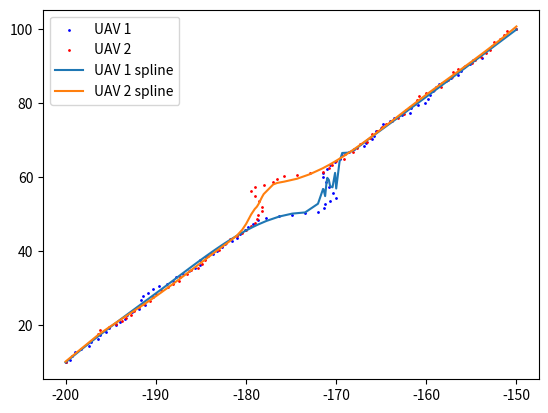

The script that saved this image:
import numpy as np
import time
import math
import matplotlib.pyplot as plt
from scipy.interpolate import splrep, BSpline

class SDPSO(object):
    def __init__(self, start, target, v, h, path_1, path_2, it, ds, Varsize):
        'SDPSO input'
        self.start = start     # UAVs' starting points
        self.target = target   # UAVs' targeting points
        self.v = v             # UAVs' last velocity (it*4)
        self.h = h             # UAVs' heading (it*2)
        self.path_1 = path_1   # UAV1's path (it*2)
        self.path_2 = path_2   # UAV2's path (it*2)
        self.it = it    # current iterations
        self.total_dist_1 = math.sqrt((start[0,0] - target[0,0]) ** 2 + (start[0,1] - target[0,1]) ** 2)
        self.total_dist_2 = math.sqrt((start[0,2] - target[0,2]) ** 2 + (start[0,3] - target[0,3]) ** 2)
        self.dist_max = math.sqrt((start[0,0] - start[0,2]) ** 2 + (start[0,1] - start[0,3]) ** 2)
        self.ds = ds           # safety distance
        self.VarMin = -3       # velocity constraints
        self.VarMax = 3        # velocity constraints
        self.Varsize = Varsize # 2 * number of UAV
        ' Global message (information of UAVs) '
        self.uav_id = []
        self.uav_type = []
        self.uav_velocity = []
        self.uav_Rmin = []
        self.uav_position = []
        self.depots = []
        'SDPSO parameters'
        self.MaxIt = 80       # Maximum Number of Iterations
        self.nPop_max = 100    # Population Size (Swarm Size)
        self.nPop_min = 50     # Population Size (Swarm Size)
        self.w = 1             # Inertia Weight
        self.wdamp = 0.99      # Inertia Weight Damping Ratio
        self.c1 = 1.5          # Personal Learning Coefficient
        self.c2 = 2.0          # Global Learning Coefficient
        self.w1 = 2          # relative weight factor of cost funtion 1
        self.w2 = 1          # relative weight factor of cost funtion 2
        self.w3 = 1          # relative weight factor of cost funtion 3
        'simulated annealing (SA) parameters'
        self.p = 0             # initial probability of a suboptimal solution being accepted
        self.rand = np.random.rand()
        self.T = 90             # temperature of current system (T=1)
        'acceleration of convergence based on dimensional learning strategy (DLS)' 
        self.count = 0         # non-updating number
        self.m = 2             # Random threshold fo the acceleration of convergence
        'velocity limits'
        self.VelMax = 3
        self.VelMin = -3
        'pre-setup matrix for SDPSO'
        # individual particles
        self.Position = []                                                                           # nPop_max*4    
        self.Cost = np.empty([self.nPop_max, 4])                                                     # nPop_max*4 (cost_1, cost_2, cost_3, cost)
        self.Velocity =  []                                                                          # nPop_max*4
        self.Best_Position = np.empty([self.nPop_max, Varsize])                                      # personal best position (nPop_max*4) 
        self.Best_Cost = np.empty([self.nPop_max, 1])                                                # personal best cost(nPop_max*1) 
        # global
        self.GlobalBest_Cost = float('inf')              # scalar
        self.pre_GlobalBest_Cost = 0                     # scalar
        self.GlobalBest_Position = np.zeros([1,Varsize]) # 1*4

    def iteration(self):
        # collision potential
        if math.sqrt((self.path_1[self.it,0] - self.path_2[self.it,0]) ** 2 + (self.path_1[self.it,1] - self.path_2[self.it,1]) ** 2) < self.ds:
            # initialization
            self.Position = np.random.uniform(self.VarMin, self.VarMax, [self.nPop_max, self.Varsize])  
            self.Velocity = np.random.uniform(self.VelMin, self.VelMax, [self.nPop_max, self.Varsize])
            for i in range(self.nPop_max):
                ax1 = self.Position[i,0]
                ay1 = self.Position[i,1]
                ax2 = self.Position[i,2]
                ay2 = self.Position[i,3]
                # body frame
                vxn1 = self.v[self.it,0] + ax1; vxn1 = max(vxn1, self.VarMin); vxn1 = min(vxn1, self.VarMax) 
                vyn1 = self.v[self.it,1] + ay1; vyn1 = max(vyn1, self.VarMin); vyn1 = min(vyn1, self.VarMax)
                vxn2 = self.v[self.it,2] + ax2; vxn2 = max(vxn2, self.VarMin); vxn2 = min(vxn2, self.VarMax)
                vyn2 = self.v[self.it,3] + ay2; vyn2 = max(vyn2, self.VarMin); vyn2 = min(vyn2, self.VarMax)
                # body frame to world frame
                wvx1 = vxn1 * math.cos(self.h[self.it,0]) - vyn1 * math.sin(self.h[self.it,0]); wvy1 = vxn1 * math.sin(self.h[self.it,0]) + vyn1 * math.cos(self.h[self.it,0])
                wvx2 = vxn2 * math.cos(self.h[self.it,1]) - vyn2 * math.sin(self.h[self.it,1]); wvy2 = vxn2 * math.sin(self.h[self.it,1]) + vyn2 * math.cos(self.h[self.it,1])
                # world frame waypoints
                xn1 = self.path_1[self.it,0] + wvx1
                yn1 = self.path_1[self.it,1] + wvy1
                xn2 = self.path_2[self.it,0] + wvx2
                yn2 = self.path_2[self.it,1] + wvy2
                # world frame heading
                theta_1 = self.heading(xn1, self.target[0,0], yn1, self.target[0,1]) # new heading
                theta_2 = self.heading(xn2, self.target[0,2], yn2, self.target[0,3]) # new heading
                # calculate cost values
                cost_1 = self.cal_cost_1(xn1, yn1, xn2, yn2)
                cost_2 = self.cal_cost_2(xn1, yn1, xn2, yn2)
                if self.it == 0:
                    cost_3 = self.cal_cost_3(theta_1, theta_1, theta_2, theta_2)
                else:
                    cost_3 = self.cal_cost_3(theta_1, self.h[self.it-1, 0], theta_2, self.h[self.it-1, 1])
                
                cost = self.w1*cost_1 + self.w2*cost_2 + self.w3*cost_3
                self.Cost[i,0] = cost_1
                self.Cost[i,1] = cost_2
                self.Cost[i,2] = cost_3
                self.Cost[i,3] = cost
                # update personal best
                self.Best_Position[i,:] = self.Position[i,:]
                self.Best_Cost[i] = self.Cost[i,3]
                #update global best
                if self.Best_Cost[i] < self.GlobalBest_Cost:
                    self.GlobalBest_Cost = self.Best_Cost[i]
                    self.GlobalBest_Position = self.Best_Position[i,:]

            # SDPSO main loop
            for j in range(self.MaxIt):
                    for i in range(self.nPop_max):
                        self.Velocity[i,:] = self.w * self.Velocity[i,:] 
                        + self.c1 * np.random.rand(1,self.Varsize) * (self.Best_Position[i,:] - self.Position[i,:])
                        + self.c2 * np.random.rand(1,self.Varsize) * (self.GlobalBest_Position - self.Position[i,:])

                        # apply velocity limits
                        for k in range(self.Varsize):
                            self.Velocity[i,k] = max(self.Velocity[i,k], self.VelMin)
                            self.Velocity[i,k] = min(self.Velocity[i,k], self.VelMax)

                        # update position
                        self.Position[i,:] = self.Position[i,:] + self.Velocity[i,:] 

                        # evaluation
                        ax1 = self.Position[i,0]
                        ay1 = self.Position[i,1]
                        ax2 = self.Position[i,2]
                        ay2 = self.Position[i,3]
                        # body frame
                        vxn1 = self.v[self.it,0] + ax1; vxn1 = max(vxn1, self.VarMin); vxn1 = min(vxn1, self.VarMax) 
                        vyn1 = self.v[self.it,1] + ay1; vyn1 = max(vyn1, self.VarMin); vyn1 = min(vyn1, self.VarMax)
                        vxn2 = self.v[self.it,2] + ax2; vxn2 = max(vxn2, self.VarMin); vxn2 = min(vxn2, self.VarMax)
                        vyn2 = self.v[self.it,3] + ay2; vyn2 = max(vyn2, self.VarMin); vyn2 = min(vyn2, self.VarMax)
                        # body frame to world frame
                        wvx1 = vxn1 * math.cos(self.h[self.it,0]) - vyn1 * math.sin(self.h[self.it,0]); wvy1 = vxn1 * math.sin(self.h[self.it,0]) + vyn1 * math.cos(self.h[self.it,0])
                        wvx2 = vxn2 * math.cos(self.h[self.it,1]) - vyn2 * math.sin(self.h[self.it,1]); wvy2 = vxn2 * math.sin(self.h[self.it,1]) + vyn2 * math.cos(self.h[self.it,1])
                        # world frame waypoints
                        xn1 = self.path_1[self.it,0] + wvx1
                        yn1 = self.path_1[self.it,1] + wvy1
                        xn2 = self.path_2[self.it,0] + wvx2
                        yn2 = self.path_2[self.it,1] + wvy2
                        # world frame heading
                        theta_1 = self.heading(xn1, self.target[0,0], yn1, self.target[0,1]) # new heading
                        theta_2 = self.heading(xn2, self.target[0,2], yn2, self.target[0,3]) # new heading
                        # calculate cost values
                        cost_1 = self.cal_cost_1(xn1, yn1, xn2, yn2)
                        cost_2 = self.cal_cost_2(xn1, yn1, xn2, yn2)
                        if self.it == 0:
                            cost_3 = self.cal_cost_3(theta_1, theta_1, theta_2, theta_2)
                        else:
                            cost_3 = self.cal_cost_3(theta_1, self.h[self.it-1, 0], theta_2, self.h[self.it-1, 1])
                        cost = self.w1*cost_1 + self.w2*cost_2 + self.w3*cost_3
                        self.Cost[i,0] = cost_1
                        self.Cost[i,1] = cost_2
                        self.Cost[i,2] = cost_3
                        self.Cost[i,3] = cost

                        # update personal best
                        if self.count > self.m:
                            if self.Cost[i,3] < self.Best_Cost[i]:
                                self.Best_Position[i,:] = self.Position[i,:]
                                self.Best_Cost[i] = self.Cost[i,3]
                                self.count = 0

                                # update global best
                                if self.Best_Cost[i] < self.GlobalBest_Cost:
                                    if self.p > float(self.rand):
                                        self.pre_GlobalBest_Cost = self.GlobalBest_Cost
                                        self.GlobalBest_Cost = self.Best_Cost[i]
                                        self.GlobalBest_Position = self.Best_Position[i,:]
                        
                        # update parameters
                    if j > 0:
                        self.count += 1
                        self.w = self.w * self.wdamp
                        r = (self.MaxIt - j) / self.MaxIt
                        self.T = self.T * r
                        try:
                            self.p = math.exp(-(self.GlobalBest_Cost - self.pre_GlobalBest_Cost)/self.T)
                        except:
                            self.p = math.inf
                        self.m = (j / self.MaxIt) * (self.VarMax - self.VarMin)
        # without collision potential
        else:
            # initialization
            self.Position = np.random.uniform(self.VarMin, self.VarMax, [self.nPop_min, self.Varsize])  
            self.Velocity = np.random.uniform(self.VarMin, self.VarMax, [self.nPop_min, self.Varsize])
            for i in range(self.nPop_min):
                ax1 = self.Position[i,0]
                ay1 = self.Position[i,1]
                ax2 = self.Position[i,2]
                ay2 = self.Position[i,3]
                # body frame
                vxn1 = self.v[self.it,0] + ax1; vxn1 = max(vxn1, self.VarMin); vxn1 = min(vxn1, self.VarMax) 
                vyn1 = self.v[self.it,1] + ay1; vyn1 = max(vyn1, self.VarMin); vyn1 = min(vyn1, self.VarMax)
                vxn2 = self.v[self.it,2] + ax2; vxn2 = max(vxn2, self.VarMin); vxn2 = min(vxn2, self.VarMax)
                vyn2 = self.v[self.it,3] + ay2; vyn2 = max(vyn2, self.VarMin); vyn2 = min(vyn2, self.VarMax)
                # body frame to world frame
                wvx1 = vxn1 * math.cos(self.h[self.it,0]) - vyn1 * math.sin(self.h[self.it,0]); wvy1 = vxn1 * math.sin(self.h[self.it,0]) + vyn1 * math.cos(self.h[self.it,0])
                wvx2 = vxn2 * math.cos(self.h[self.it,1]) - vyn2 * math.sin(self.h[self.it,1]); wvy2 = vxn2 * math.sin(self.h[self.it,1]) + vyn2 * math.cos(self.h[self.it,1])
                # world frame waypoints
                xn1 = self.path_1[self.it,0] + wvx1
                yn1 = self.path_1[self.it,1] + wvy1
                xn2 = self.path_2[self.it,0] + wvx2
                yn2 = self.path_2[self.it,1] + wvy2
                # world frame heading
                theta_1 = self.heading(xn1, self.target[0,0], yn1, self.target[0,1]) # new heading
                theta_2 = self.heading(xn2, self.target[0,2], yn2, self.target[0,3]) # new heading
                # calculate cost values
                cost_1 = self.cal_cost_1(xn1, yn1, xn2, yn2)
                cost_2 = self.cal_cost_2(xn1, yn1, xn2, yn2)
                if self.it == 0:
                    cost_3 = self.cal_cost_3(theta_1, theta_1, theta_2, theta_2)
                else:
                    cost_3 = self.cal_cost_3(theta_1, self.h[self.it-1, 0], theta_2, self.h[self.it-1, 1])
                
                cost = self.w1*cost_1 + self.w2*cost_2 + self.w3*cost_3
                self.Cost[i,0] = cost_1
                self.Cost[i,1] = cost_2
                self.Cost[i,2] = cost_3
                self.Cost[i,3] = cost
                # update personal best
                self.Best_Position[i,:] = self.Position[i,:]
                self.Best_Cost[i] = self.Cost[i,3]
                #update global best
                if self.Best_Cost[i] < self.GlobalBest_Cost:
                    self.GlobalBest_Cost = self.Best_Cost[i]
                    self.GlobalBest_Position = self.Best_Position[i,:]

            # SDPSO main loop
            for j in range(self.MaxIt):
                for i in range(self.nPop_min):
                    self.Velocity[i,:] = self.w * self.Velocity[i,:] 
                    + self.c1 * np.random.rand(1,self.Varsize) * (self.Best_Position[i,:] - self.Position[i,:])
                    + self.c2 * np.random.rand(1,self.Varsize) * (self.GlobalBest_Position - self.Position[i,:])

                    # apply velocity limits
                    for k in range(self.Varsize):
                        self.Velocity[i,k] = max(self.Velocity[i,k], self.VelMin)
                        self.Velocity[i,k] = min(self.Velocity[i,k], self.VelMax)

                    # update position
                    self.Position[i,:] = self.Position[i,:] + self.Velocity[i,:]
                    

                    # evaluation
                    ax1 = self.Position[i,0]
                    ay1 = self.Position[i,1]
                    ax2 = self.Position[i,2]
                    ay2 = self.Position[i,3]
                    # body frame
                    vxn1 = self.v[self.it,0] + ax1; vxn1 = max(vxn1, self.VarMin); vxn1 = min(vxn1, self.VarMax) 
                    vyn1 = self.v[self.it,1] + ay1; vyn1 = max(vyn1, self.VarMin); vyn1 = min(vyn1, self.VarMax)
                    vxn2 = self.v[self.it,2] + ax2; vxn2 = max(vxn2, self.VarMin); vxn2 = min(vxn2, self.VarMax)
                    vyn2 = self.v[self.it,3] + ay2; vyn2 = max(vyn2, self.VarMin); vyn2 = min(vyn2, self.VarMax)
                    # body frame to world frame
                    wvx1 = vxn1 * math.cos(self.h[self.it,0]) - vyn1 * math.sin(self.h[self.it,0]); wvy1 = vxn1 * math.sin(self.h[self.it,0]) + vyn1 * math.cos(self.h[self.it,0])
                    wvx2 = vxn2 * math.cos(self.h[self.it,1]) - vyn2 * math.sin(self.h[self.it,1]); wvy2 = vxn2 * math.sin(self.h[self.it,1]) + vyn2 * math.cos(self.h[self.it,1])
                    # world frame waypoints
                    xn1 = self.path_1[self.it,0] + wvx1
                    yn1 = self.path_1[self.it,1] + wvy1
                    xn2 = self.path_2[self.it,0] + wvx2
                    yn2 = self.path_2[self.it,1] + wvy2
                    # world frame heading
                    theta_1 = self.heading(xn1, self.target[0,0], yn1, self.target[0,1]) # new heading
                    theta_2 = self.heading(xn2, self.target[0,2], yn2, self.target[0,3]) # new heading
                    # calculate cost values
                    cost_1 = self.cal_cost_1(xn1, yn1, xn2, yn2)
                    cost_2 = self.cal_cost_2(xn1, yn1, xn2, yn2)
                    if self.it == 0:
                        cost_3 = self.cal_cost_3(theta_1, theta_1, theta_2, theta_2)
                    else:
                        cost_3 = self.cal_cost_3(theta_1, self.h[self.it-1, 0], theta_2, self.h[self.it-1, 1])
                    cost = self.w1*cost_1 + self.w2*cost_2 + self.w3*cost_3
                    self.Cost[i,0] = cost_1
                    self.Cost[i,1] = cost_2
                    self.Cost[i,2] = cost_3
                    self.Cost[i,3] = cost

                    # update personal best
                    if self.count > self.m:
                        if self.Cost[i,3] < self.Best_Cost[i]:
                            self.Best_Position[i,:] = self.Position[i,:]
                            self.Best_Cost[i] = self.Cost[i,3]
                            self.count = 0

                            # update global best
                            if self.Best_Cost[i] < self.GlobalBest_Cost:
                                self.GlobalBest_Cost = self.Best_Cost[i]
                                self.GlobalBest_Position = self.Best_Position[i,:]
                    
                # update parameters
                if j > 0:
                    self.count += 1
                    self.w = self.w * self.wdamp
                    self.m = (j / self.MaxIt) * (self.VarMax - self.VarMin)

        ax1 = self.GlobalBest_Position[0]
        ay1 = self.GlobalBest_Position[1]
        ax2 = self.GlobalBest_Position[2]
        ay2 = self.GlobalBest_Position[3]
        vxn1 = self.v[self.it,0] + ax1; vxn1 = max(vxn1, self.VarMin); vxn1 = min(vxn1, self.VarMax) 
        vyn1 = self.v[self.it,1] + ay1; vyn1 = max(vyn1, self.VarMin); vyn1 = min(vyn1, self.VarMax)
        vxn2 = self.v[self.it,2] + ax2; vxn2 = max(vxn2, self.VarMin); vxn2 = min(vxn2, self.VarMax)
        vyn2 = self.v[self.it,3] + ay2; vyn2 = max(vyn2, self.VarMin); vyn2 = min(vyn2, self.VarMax)

        return vxn1, vyn1, vxn2, vyn2, self.GlobalBest_Cost
    
    def heading(self, xn, target_xn, yn, target_yn):
        delta_x = target_xn - xn
        delta_y = target_yn - yn
        theta = np.arctan2(delta_y, delta_x)
        return theta

    def cal_cost_1(self, xn1, yn1, xn2, yn2):
        dist_1 = math.sqrt((xn1 - self.target[0,0]) ** 2 + (yn1 - self.target[0,1]) ** 2)
        dist_2 = math.sqrt((xn2 - self.target[0,2]) ** 2 + (yn2 - self.target[0,3]) ** 2)
        k = 1
        coeff_pun = k * math.exp(1 / (dist_1 + dist_2))
        cost_1 = ((dist_1 ** 2/self.total_dist_1) + (dist_2 ** 2/self.total_dist_2)) * coeff_pun
        return cost_1
    
    def cal_cost_2(self, xn1, yn1, xn2, yn2):
        dist_12 = math.sqrt((xn1 - xn2) ** 2 + (yn1 - yn2) ** 2)
        k = 200
        coeff_pun = k * math.exp(-((dist_12/self.dist_max) ** 2))
        if dist_12 > self.ds:
            cost_2 = 0
        else:
            cost_2 = (1/dist_12)*coeff_pun
        
        return cost_2
    
    def cal_cost_3(self, theta_1, theta_1_old, theta_2, theta_2_old):
        k = 150
        theta_max = math.pi/3
        coeff_pun_1 = k * math.exp(-(((theta_1 - theta_1_old)/theta_max) ** 2))
        coeff_pun_2 = k * math.exp(-(((theta_2 - theta_2_old)/theta_max) ** 2))
        
        if abs(theta_1 - theta_1_old) > theta_max:
            sub_cost_1 = theta_1 * coeff_pun_1
        else:
            sub_cost_1 = 0

        if abs(theta_2 - theta_2_old) > theta_max:
            sub_cost_2 = theta_2 * coeff_pun_2
        else:
            sub_cost_2 = 0

        cost_3 = sub_cost_1 + sub_cost_2
        return cost_3
    
    
def heading(xn, target_xn, yn, target_yn):
    delta_x = target_xn - xn
    delta_y = target_yn - yn
    theta = np.arctan2(delta_y, delta_x)
    return theta

def b2w(vxn1, vyn1, vxn2, vyn2, h1, h2):
    wvx1 = vxn1 * math.cos(h1) - vyn1 * math.sin(h1); wvy1 = vxn1 * math.sin(h1) + vyn1 * math.cos(h1)
    wvx2 = vxn2 * math.cos(h2) - vyn2 * math.sin(h2); wvy2 = vxn2 * math.sin(h2) + vyn2 * math.cos(h2)
    return wvx1, wvy1, wvx2, wvy2


def plot_path(it, x1, y1, x2, y2):
    plt.title(f'Iterations: {it}')
    plt.scatter(x1, y1, color = 'red', s=10, label = 'UAV 1')
    plt.scatter(x2, y2, color = 'blue', s=10,label = 'UAV 2')
    plt.xlabel('x (m)')
    plt.ylabel('y (m)')
    if it == 0:
        plt.legend(loc = 'upper left')
    plt.pause(0.5)
    return None

def generate_path(start, target, v):
    start_time = time.time()
    path_1 = np.array([[start[0,0], start[0,1]]])
    path_2 = np.array([[start[0,2], start[0,3]]])
    h1 = heading(xn=start[0,0], target_xn=target[0,0], yn=start[0,1], target_yn=target[0,1])
    h2 = heading(xn=start[0,2], target_xn=target[0,2], yn=start[0,3], target_yn=target[0,3])
    # avoid special case i.e. heading angle = 45*n degree
    if (h1 == math.pi/4 or h1 == 0.75*math.pi or h1 == -math.pi/4 or h1 == -0.75*math.pi):
        path_1[0, 0] += 0.01
    elif (h2 == math.pi/4 or h2 == 0.75*math.pi or h2 == -math.pi/4 or h2 == -0.75*math.pi):
        path_2[0, 0] += 0.01
    h =np.matrix([h1, h2])

    iteration = 1000
    ds = 10
    Varsize = 4
    it = 0
    dt = 0.35    # update rate
    d1 = 0      # UAV1 moving distance
    d2 = 0      # UAV2 moving distance
    d_total = 0 # total moving distance
    df = 8    # acceptance distance
    cost = []   # cost value
    
    for it in range (iteration):
        wypt = SDPSO(start, target, v, h, path_1, path_2, it, ds, Varsize)
        vxn1, vyn1, vxn2, vyn2, cost_ = wypt.iteration()
        cost_ = np.round(cost_, 4)
        cost = np.append(cost, cost_, axis = 0)
        v = np.append(v, [[vxn1, vyn1, vxn2, vyn2]], axis = 0)
        # body frame to world frame
        wvx1, wvy1, wvx2, wvy2 = b2w(vxn1, vyn1, vxn2, vyn2, h[0,0], h[0,1])
        # world frame path
        path_1_x = path_1[it,0] + wvx1*dt
        path_1_y = path_1[it,1] + wvy1*dt
        path_2_x = path_2[it,0] + wvx2*dt
        path_2_y = path_2[it,1] + wvy2*dt
        path_1 = np.append(path_1, [[path_1_x, path_1_y]], axis = 0)
        path_2 = np.append(path_2, [[path_2_x, path_2_y]], axis = 0)
        #print(f'iteration: {it+1}, UAV1_x: {path_1[it+1, 0]}, UAV1_y: {path_1[it+1, 1]}, UAV2_x: {path_2[it+1, 0]}, UAV2_y: {path_2[it+1, 1]}, cost: {cost[it+1]}')
        # update heading
        h1_ = heading(path_1_x, target[0,0], path_1_y, target[0,1])
        h2_ = heading(path_2_x, target[0,2], path_2_y, target[0,3])
        h = np.append(h, [[h1, h2]], axis = 0)
        # avoid special case i.e. heading angle = 45*n degree
        if (h1_ == math.pi/4 or h1_ == 0.75*math.pi or h1_ == -math.pi/4 or h1_ == -0.75*math.pi):
            path_1[it+1, 0] += 0.01
        elif (h2_ == math.pi/4 or h2_ == 0.75*math.pi or h2_ == -math.pi/4 or h2_ == -0.75*math.pi):
            path_2[it+1, 0] += 0.01
        
        # check if UAVs arrive goals
        if math.sqrt((path_1[it+1, 0] - target[0,0]) ** 2 + (path_1[it+1, 1] - target[0,1]) ** 2) < df and math.sqrt((path_2[it+1, 0] - target[0,2]) ** 2 + (path_2[it+1, 1] - target[0,3]) ** 2) < df:
            path_1[it+1, 0] = target[0,0]
            path_1[it+1, 1] = target[0,1]
            path_2[it+1, 0] = target[0,2]
            path_2[it+1, 1] = target[0,3]
            # plot_path(it, np.array(path_1[:, 0]), np.array(path_1[:, 1]), np.array(path_2[:, 0]), np.array(path_2[:, 1]))
            # plt.show()
            break
        # moving distance
        d1 = math.sqrt((path_1[it+1, 0] - path_1[it, 0]) ** 2 + (path_1[it+1, 1] - path_1[it, 1]) ** 2)
        d2 = math.sqrt((path_2[it+1, 0] - path_2[it, 0]) ** 2 + (path_2[it+1, 1] - path_2[it, 1]) ** 2)
        d_total += (d1 + d2)
        # plot_path(it, np.array(path_1[:, 0]), np.array(path_1[:, 1]), np.array(path_2[:, 0]), np.array(path_2[:, 1]))
        # print(f'Iteration: {it}, Cost value = {cost[it]}')

    print(f'Cost value = {cost[it]}')
    print(f'Process time: {time.time() - start_time} (sec)')
    print(f'total distance = {d_total}')
    
    return path_1, path_2, h, d_total, cost  

def smooth_path(path_1, path_2):
    # sort array
    path_1 = path_1[path_1[:,0].argsort()]
    path_2 = path_2[path_2[:,0].argsort()]

    s_1 = path_1.shape[0] * 2
    s_2 = path_2.shape[0] * 2

    # spline regression
    tck_1 = splrep(path_1[:,0], path_1[:,1], s = s_1)
    tck_2 = splrep(path_2[:,0], path_2[:,1], s = s_2)

    path_1[:,1] = BSpline(*tck_1)(path_1[:,0])
    path_2[:,1] = BSpline(*tck_2)(path_2[:,0])

    return path_1, path_2

if __name__ == "__main__":
    # initial parameters
    xv1 = 0; yv1 = 0; xv2 = 0; yv2 = 0
    xs1 = -200; ys1 = 10; xg1 = -150; yg1 = 100
    xs2 = -150; ys2 = 100; xg2 = -200; yg2 = 10
    v = np.matrix([xv1, yv1, xv2, yv2])
    start = np.matrix([xs1, ys1, xs2, ys2])
    target = np.matrix([xg1, yg1, xg2, yg2])
    path_1, path_2, h, d_total, cost = generate_path(start, target, v)

    # smooth path 
    path_1_, path_2_ = smooth_path(path_1, path_2)

    # spline regression
    plt.scatter(path_1[:,0], path_1[:,1], color = 'blue', s=1, label = 'UAV 1')
    plt.scatter(path_2[:,0], path_2[:,1], color = 'red', s=1, label = 'UAV 2')
    # plt.plot(path_1[:,0], path_1[:,1], color = 'blue', label = 'UAV 1', ls = '-.')
    # plt.plot(path_2[:,0], path_2[:,1], color = 'red', label = 'UAV 2', ls = '-.')
    plt.plot(path_1_[:,0], path_1_[:,1], label = 'UAV 1 spline')
    plt.plot(path_2_[:,0], path_2_[:,1], label = 'UAV 2 spline')
    plt.legend()
    plt.show()